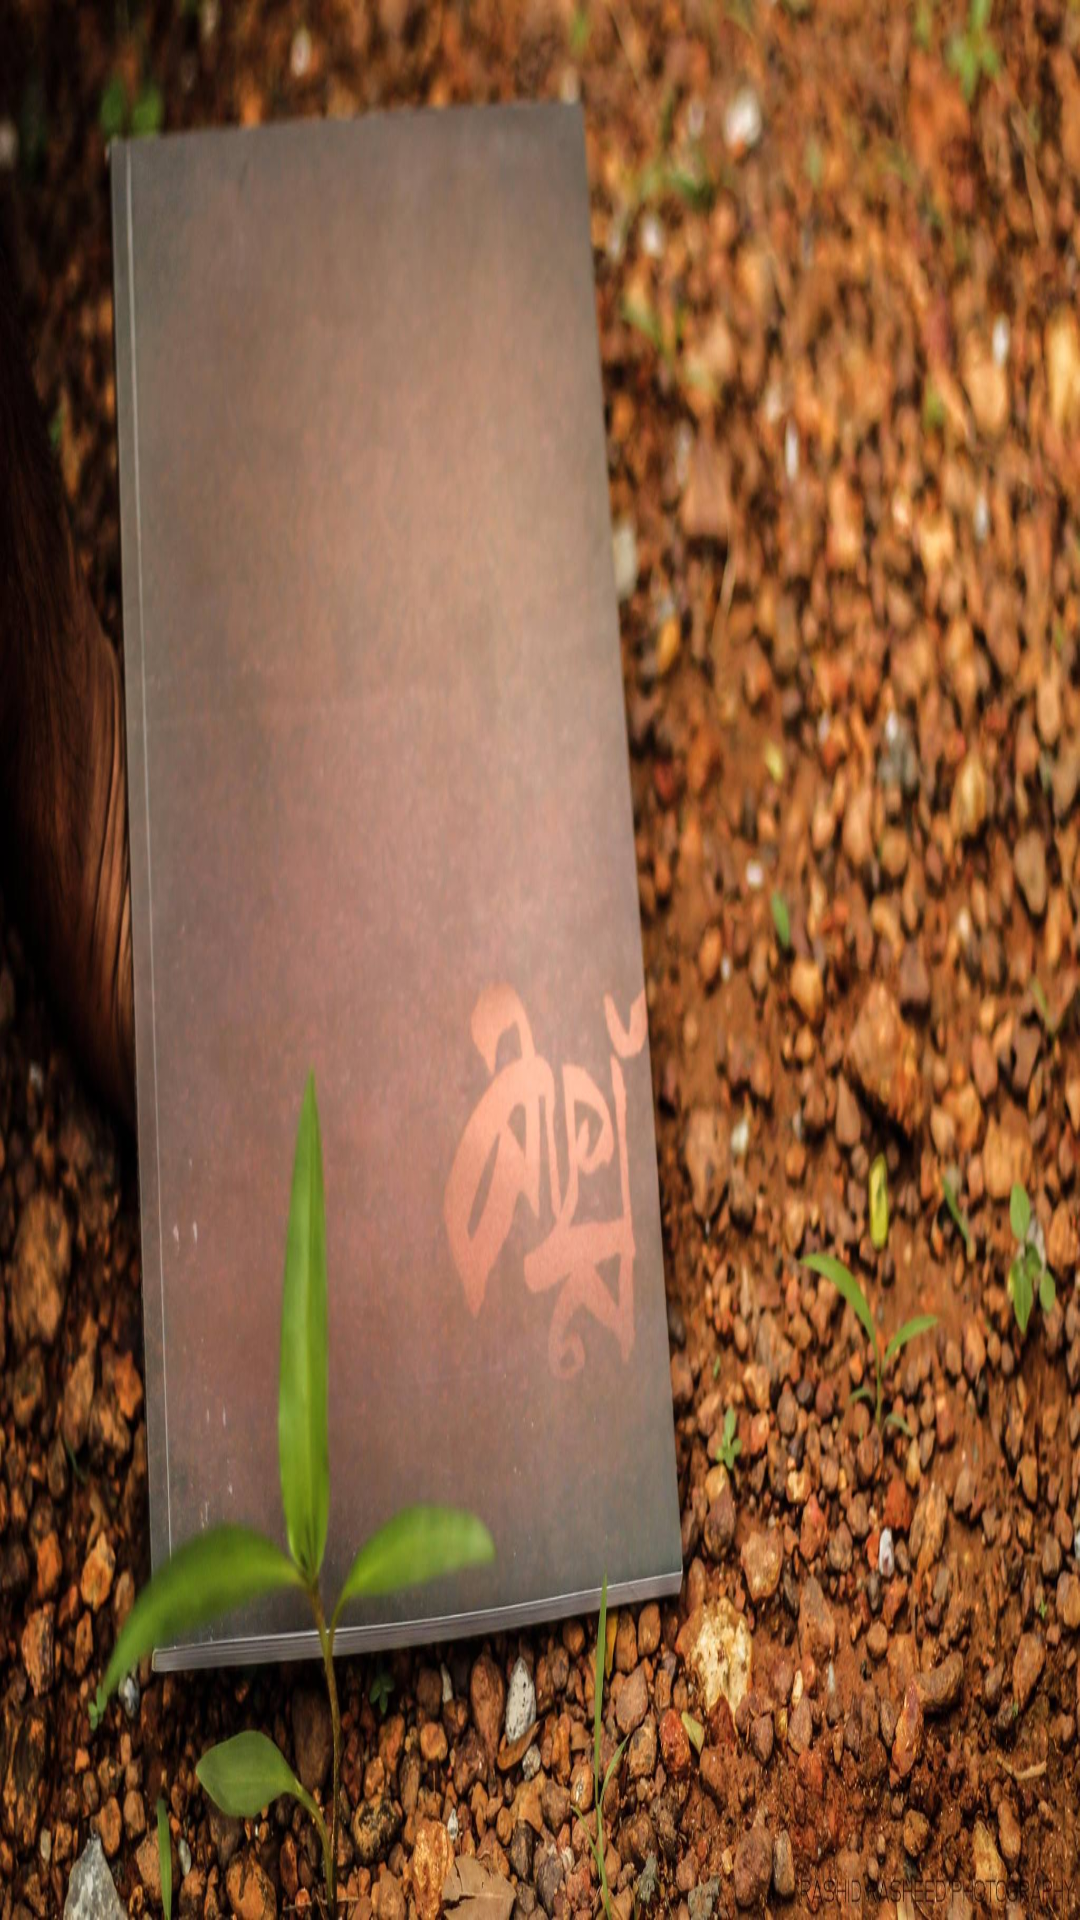

This screen was rendered from an Android layout file. Write that file and the resources it references.
<!-- AndroidManifest.xml: application theme AppTheme -->
<!-- res/layout/activity_list.xml -->
<?xml version="1.0" encoding="utf-8"?>
<RelativeLayout xmlns:android="http://schemas.android.com/apk/res/android"
    xmlns:tools="http://schemas.android.com/tools" android:layout_width="match_parent"
    android:layout_height="match_parent" android:paddingLeft="@dimen/activity_horizontal_margin"
    android:paddingRight="@dimen/activity_horizontal_margin"
    android:paddingTop="@dimen/activity_vertical_margin"
    android:background="@drawable/kallu"
    android:paddingBottom="@dimen/activity_vertical_margin"
    tools:context="com.example.mypc.kallu.list">
    <ListView android:id="@+id/left_drawer"
        android:layout_width="match_parent"
        android:layout_height="match_parent"
        android:layout_gravity="start"
        android:choiceMode="singleChoice"
        android:divider="@android:color/transparent"
        android:dividerHeight="0dp" />
</RelativeLayout>
<!-- resources referenced by this layout -->
<resources>
  <!-- drawable kallu: jpg bitmap (drawable, 271932 bytes) -->
  <style name="AppTheme" parent="Theme.AppCompat.Light.DarkActionBar">
          
          <item name="colorPrimary">@color/colorPrimary</item>
          <item name="colorPrimaryDark">@color/colorPrimaryDark</item>
          <item name="colorAccent">@color/colorAccent</item>
      </style>
  <color name="colorPrimary">#c3834c</color>
  <color name="colorPrimaryDark">#303F9F</color>
  <color name="colorAccent">#FF4081</color>
</resources>
